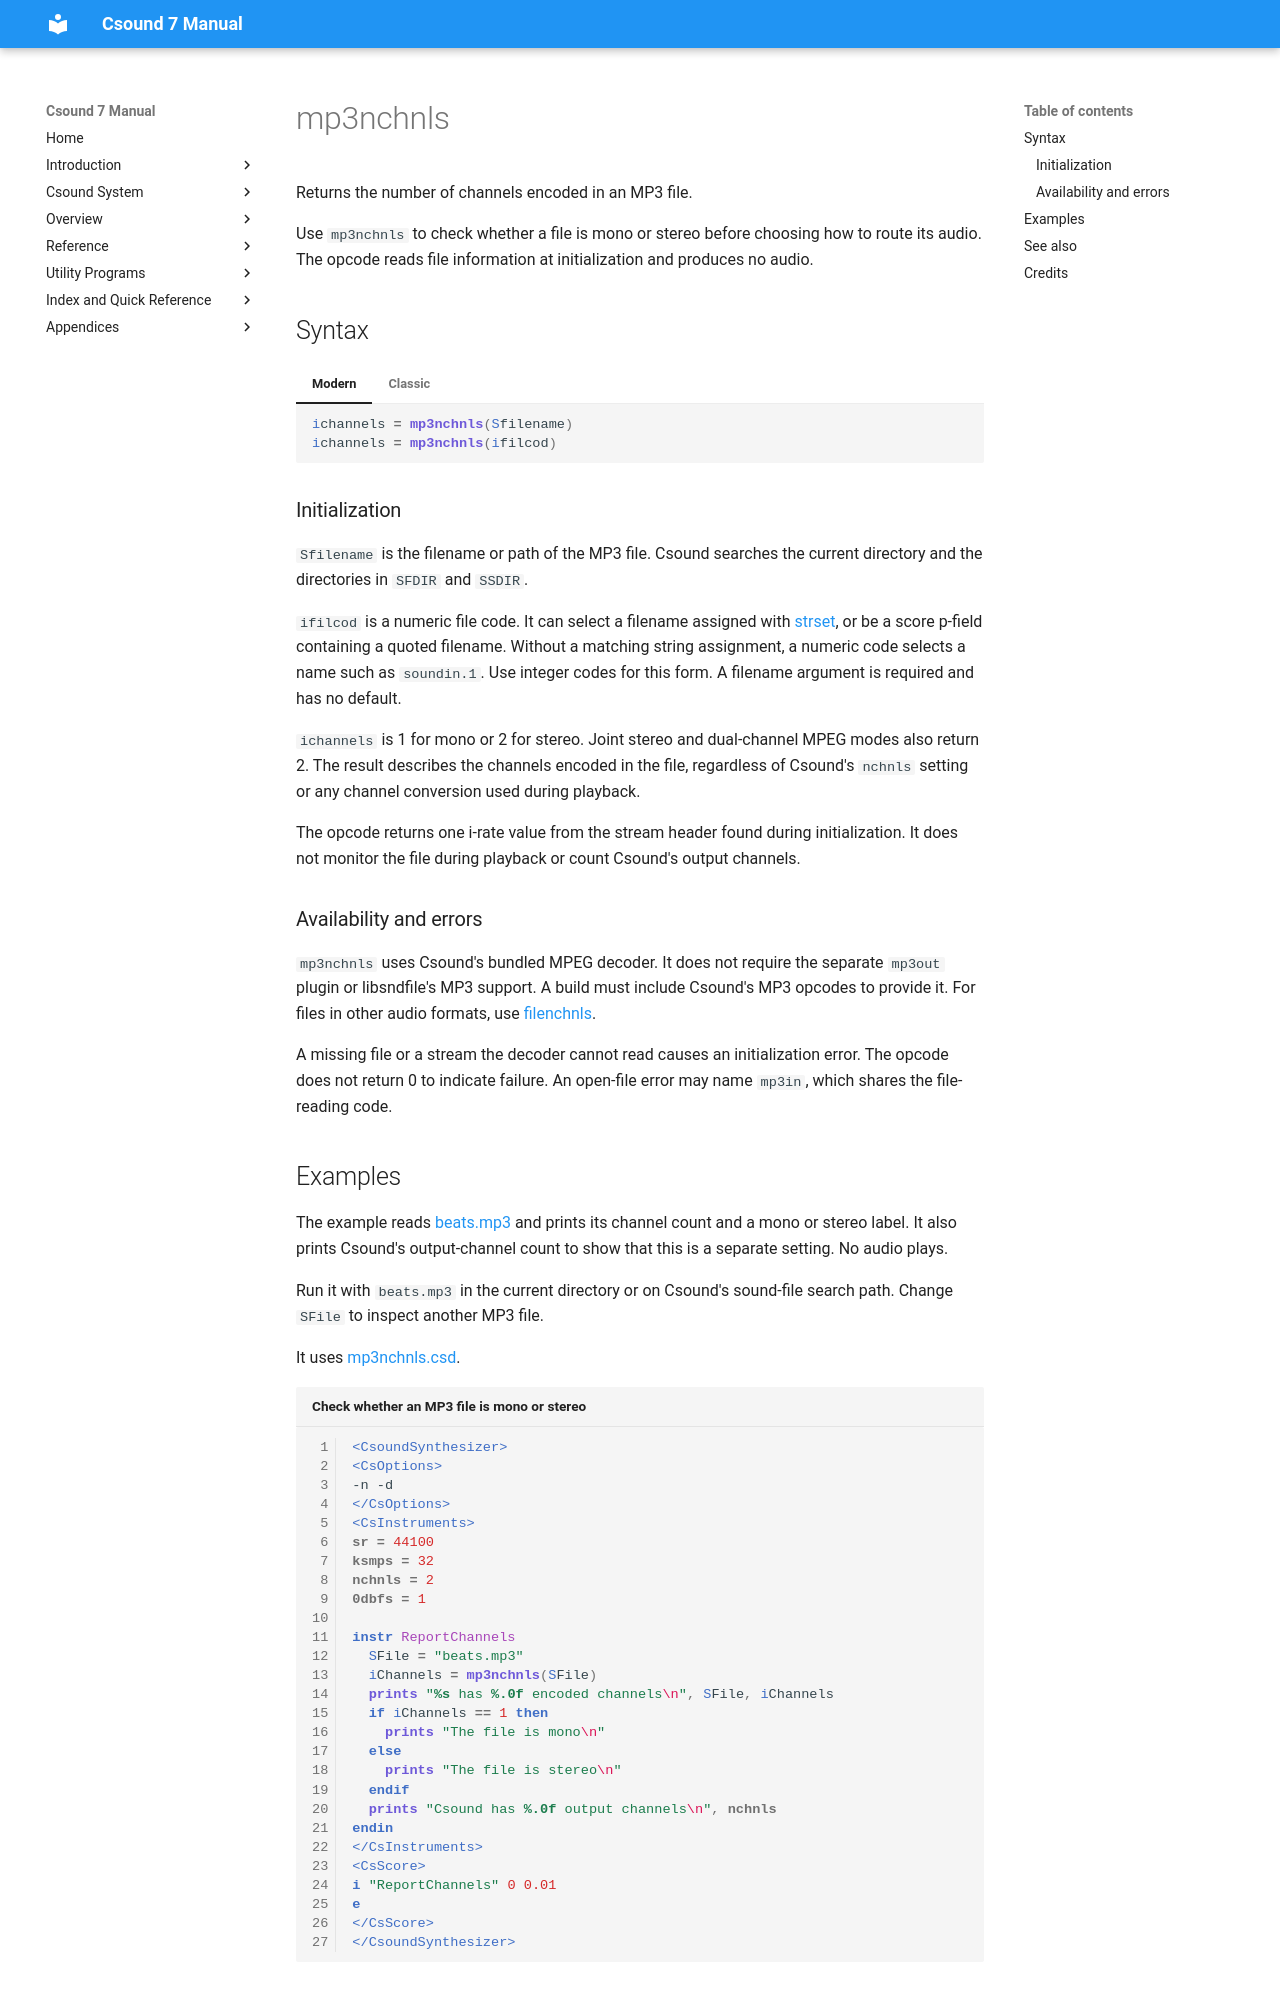

repository: csound/manual · page: opcodes/mp3nchnls/index.html · generator: mkdocs

<!--
id:mp3nchnls
category:Signal I/O:Soundfile Queries
-->
# mp3nchnls
Returns the number of channels encoded in an MP3 file.

Use `mp3nchnls` to check whether a file is mono or stereo before choosing how to route its audio. The opcode reads file information at initialization and produces no audio.

## Syntax

=== "Modern"
    ``` csound-orc
    ichannels = mp3nchnls(Sfilename)
    ichannels = mp3nchnls(ifilcod)
    ```

=== "Classic"
    ``` csound-orc
    ichannels mp3nchnls Sfilename
    ichannels mp3nchnls ifilcod
    ```

### Initialization

`Sfilename` is the filename or path of the MP3 file. Csound searches the current directory and the directories in `SFDIR` and `SSDIR`.

`ifilcod` is a numeric file code. It can select a filename assigned with [strset](strset.md), or be a score p-field containing a quoted filename. Without a matching string assignment, a numeric code selects a name such as `soundin.1`. Use integer codes for this form. A filename argument is required and has no default.

`ichannels` is 1 for mono or 2 for stereo. Joint stereo and dual-channel MPEG modes also return 2. The result describes the channels encoded in the file, regardless of Csound's `nchnls` setting or any channel conversion used during playback.

The opcode returns one i-rate value from the stream header found during initialization. It does not monitor the file during playback or count Csound's output channels.

### Availability and errors

`mp3nchnls` uses Csound's bundled MPEG decoder. It does not require the separate `mp3out` plugin or libsndfile's MP3 support. A build must include Csound's MP3 opcodes to provide it. For files in other audio formats, use [filenchnls](filenchnls.md).

A missing file or a stream the decoder cannot read causes an initialization error. The opcode does not return 0 to indicate failure. An open-file error may name `mp3in`, which shares the file-reading code.
